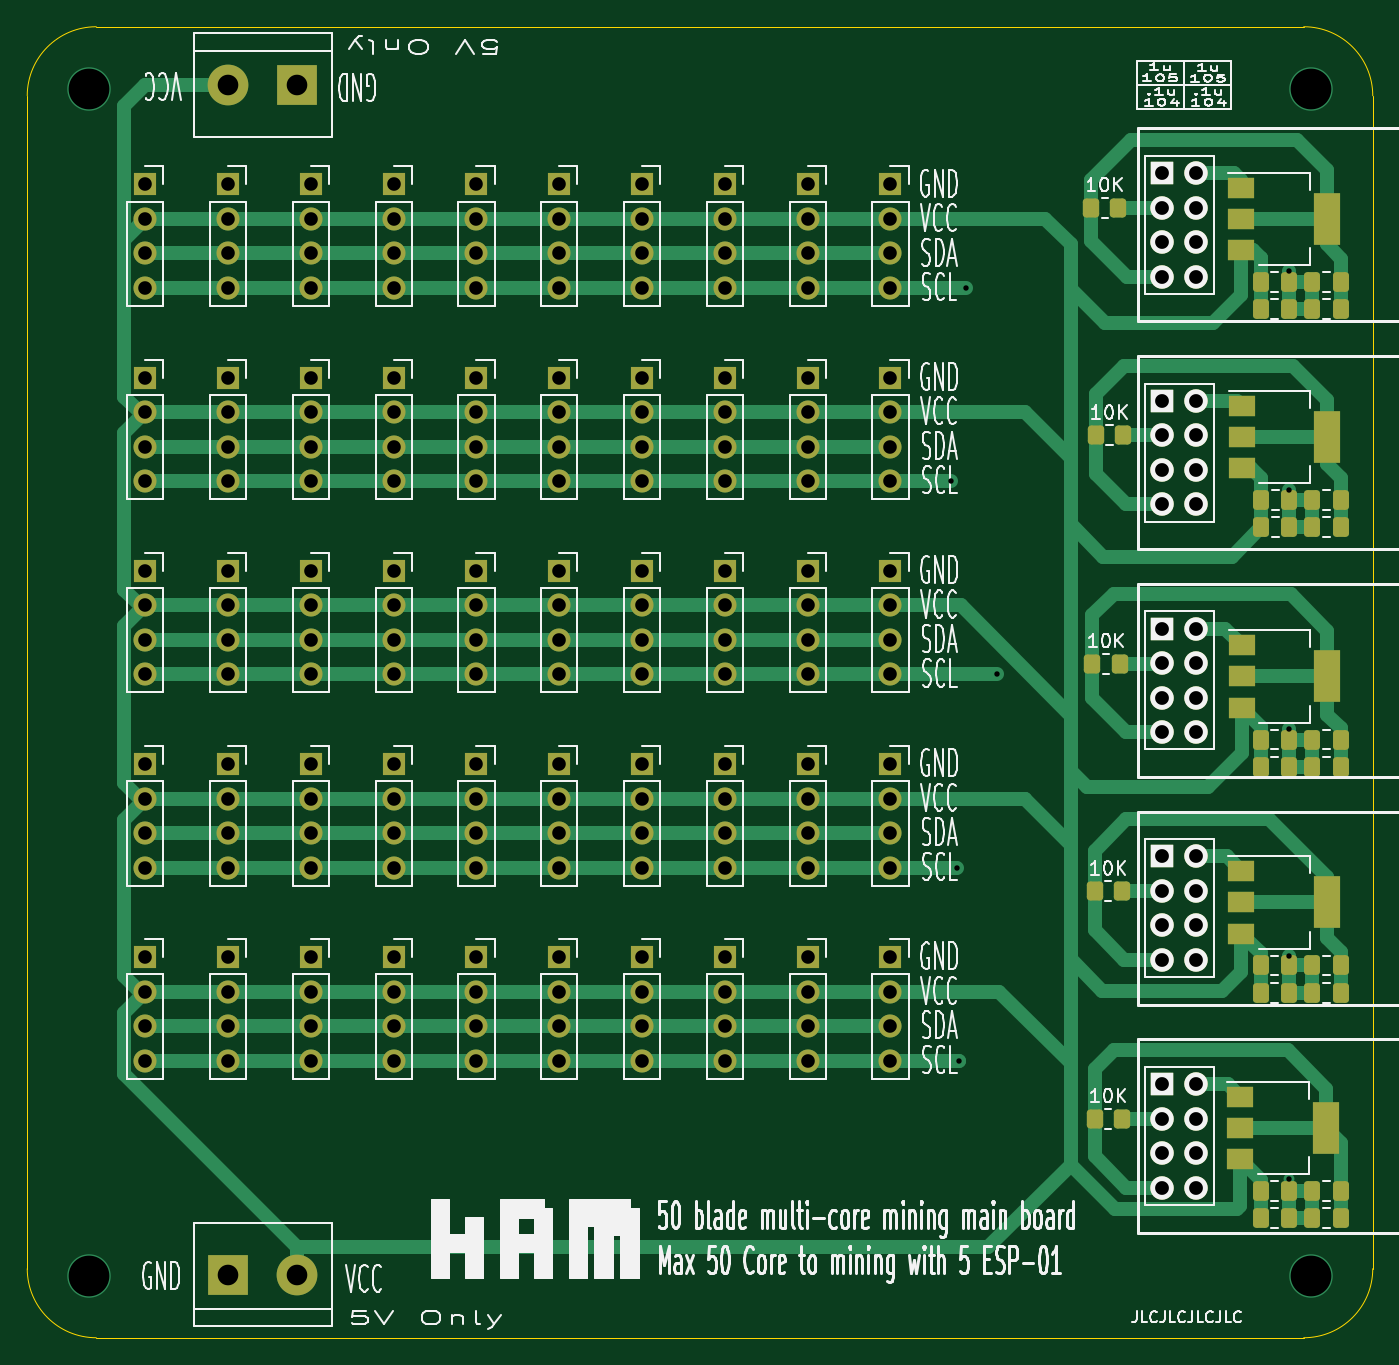
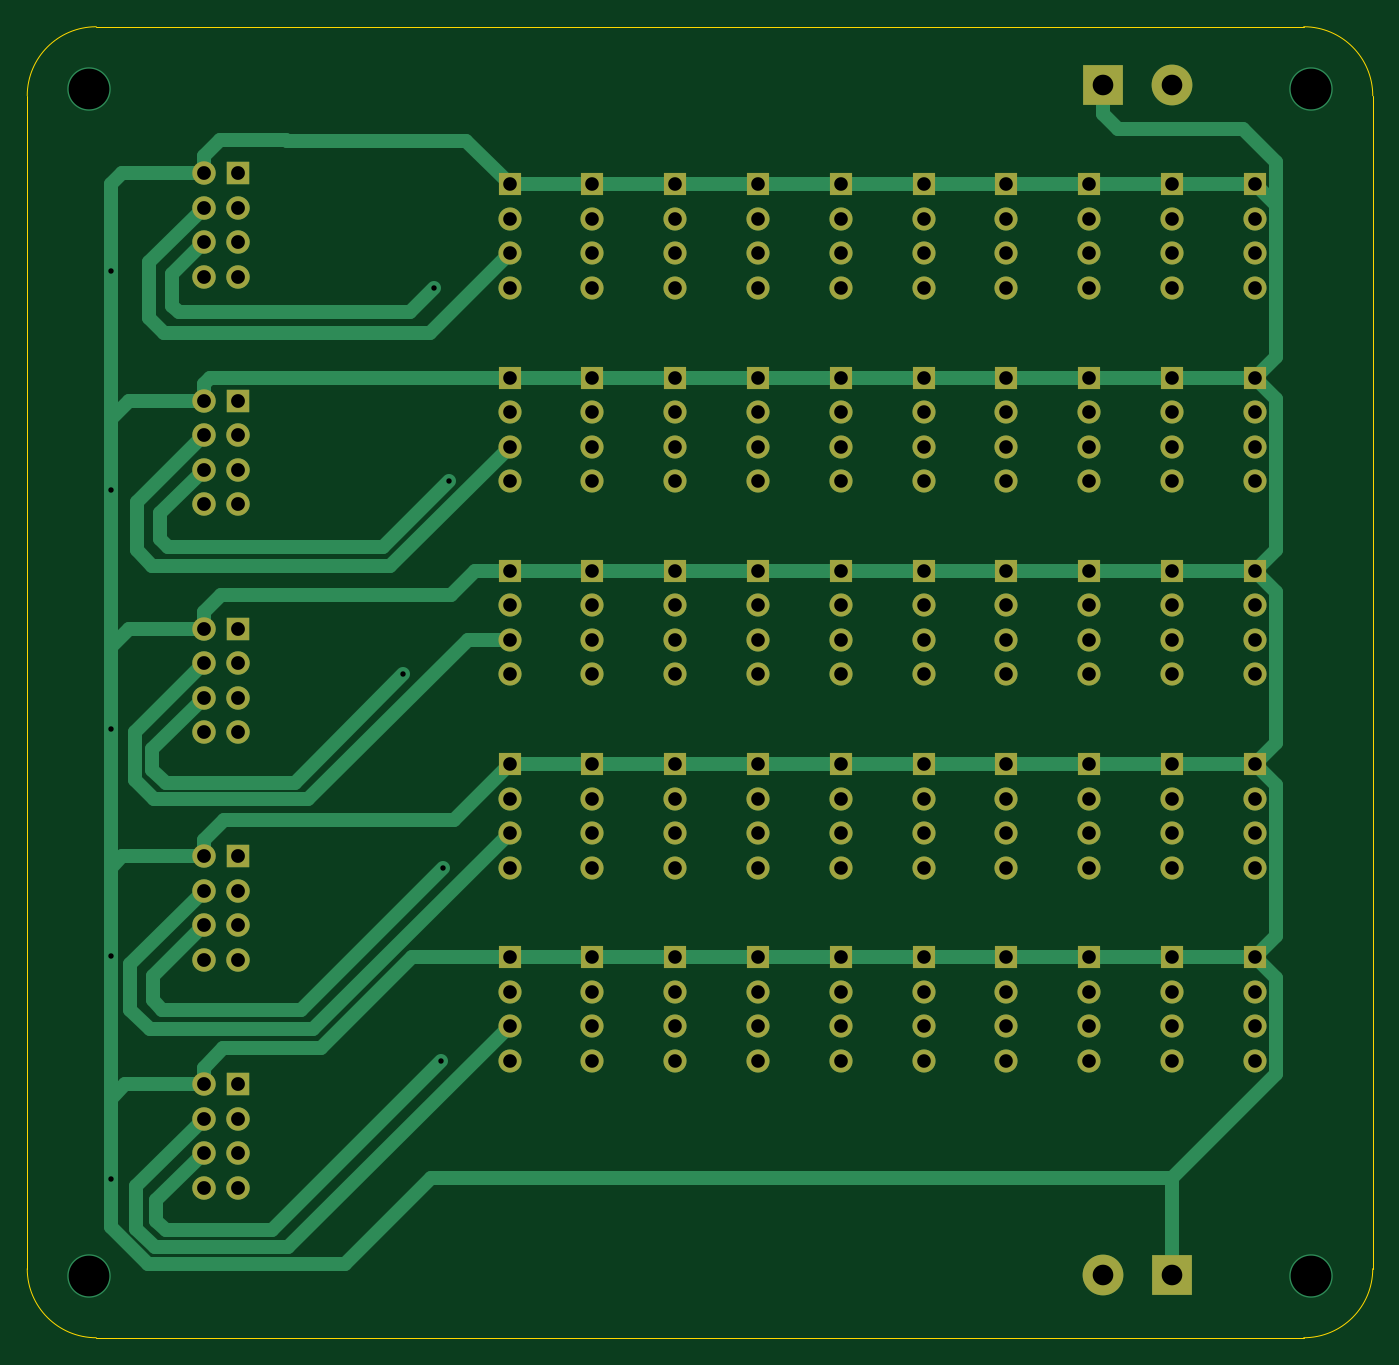
Circuit board: 8 layer files. Board 99.1 x 96.5 mm.
- bottom_copper: Main_Board_Master-B_Cu.gbr (23900 bytes)
- bottom_mask: Main_Board_Master-B_Mask.gbr (8811 bytes)
- paste: Main_Board_Master-B_Paste.gbr (479 bytes)
- outline: Main_Board_Master-Edge_Cuts.gbr (1104 bytes)
- top_copper: Main_Board_Master-F_Cu.gbr (34786 bytes)
- top_mask: Main_Board_Master-F_Mask.gbr (12297 bytes)
- top_silk: Main_Board_Master-F_Silkscreen.gbr (89576 bytes)
- drill: Main_Board_Master-PTH.drl (4481 bytes)

=== bottom_copper: Main_Board_Master-B_Cu.gbr (23900 bytes, source omitted) ===
=== bottom_mask: Main_Board_Master-B_Mask.gbr (8811 bytes, source omitted) ===
=== paste: Main_Board_Master-B_Paste.gbr ===
%TF.GenerationSoftware,KiCad,Pcbnew,(6.0.4)*%
%TF.CreationDate,2022-04-03T13:08:36+08:00*%
%TF.ProjectId,Main_Board_Master,4d61696e-5f42-46f6-9172-645f4d617374,rev?*%
%TF.SameCoordinates,Original*%
%TF.FileFunction,Paste,Bot*%
%TF.FilePolarity,Positive*%
%FSLAX46Y46*%
G04 Gerber Fmt 4.6, Leading zero omitted, Abs format (unit mm)*
G04 Created by KiCad (PCBNEW (6.0.4)) date 2022-04-03 13:08:36*
%MOMM*%
%LPD*%
G01*
G04 APERTURE LIST*
G04 APERTURE END LIST*
M02*

=== outline: Main_Board_Master-Edge_Cuts.gbr ===
%TF.GenerationSoftware,KiCad,Pcbnew,(6.0.4)*%
%TF.CreationDate,2022-04-03T13:08:36+08:00*%
%TF.ProjectId,Main_Board_Master,4d61696e-5f42-46f6-9172-645f4d617374,rev?*%
%TF.SameCoordinates,Original*%
%TF.FileFunction,Profile,NP*%
%FSLAX46Y46*%
G04 Gerber Fmt 4.6, Leading zero omitted, Abs format (unit mm)*
G04 Created by KiCad (PCBNEW (6.0.4)) date 2022-04-03 13:08:36*
%MOMM*%
%LPD*%
G01*
G04 APERTURE LIST*
%TA.AperFunction,Profile*%
%ADD10C,0.050000*%
%TD*%
G04 APERTURE END LIST*
D10*
X166116000Y-111760000D02*
G75*
G03*
X171196000Y-116840000I5080000J0D01*
G01*
X260096000Y-116840000D02*
G75*
G03*
X265176000Y-111760000I0J5080000D01*
G01*
X171196000Y-20320000D02*
G75*
G03*
X166116000Y-25400000I0J-5080000D01*
G01*
X258572000Y-116840000D02*
X171196000Y-116840000D01*
X265176000Y-111760000D02*
X265176000Y-25400000D01*
X258572000Y-116840000D02*
X260096000Y-116840000D01*
X265176000Y-25400000D02*
G75*
G03*
X260096000Y-20320000I-5080000J0D01*
G01*
X260096000Y-20320000D02*
X171196000Y-20320000D01*
X166116000Y-111760000D02*
X166116000Y-25400000D01*
M02*

=== top_copper: Main_Board_Master-F_Cu.gbr (34786 bytes, source omitted) ===
=== top_mask: Main_Board_Master-F_Mask.gbr (12297 bytes, source omitted) ===
=== top_silk: Main_Board_Master-F_Silkscreen.gbr (89576 bytes, source omitted) ===
=== drill: Main_Board_Master-PTH.drl ===
M48
; DRILL file {KiCad (6.0.4)} date Sun Apr  3 13:08:38 2022
; FORMAT={-:-/ absolute / inch / decimal}
; #@! TF.CreationDate,2022-04-03T13:08:38+08:00
; #@! TF.GenerationSoftware,Kicad,Pcbnew,(6.0.4)
; #@! TF.FileFunction,Plated,1,2,PTH
FMAT,2
INCH
; #@! TA.AperFunction,Plated,PTH,ViaDrill
T1C0.0157
; #@! TA.AperFunction,Plated,PTH,ComponentDrill
T2C0.0394
; #@! TA.AperFunction,Plated,PTH,ComponentDrill
T3C0.0400
; #@! TA.AperFunction,Plated,PTH,ComponentDrill
T4C0.0598
; #@! TA.AperFunction,Plated,PTH,ViaDrill
T5C0.1181
%
G90
G05
T1
X9.218Y-2.117
X9.234Y-3.238
X9.241Y-3.798
X9.261Y-1.557
X9.35Y-2.677
X10.198Y-1.507
X10.198Y-2.142
X10.198Y-2.836
X10.198Y-3.494
X10.198Y-4.141
T2
X6.882Y-1.257
X6.882Y-1.357
X6.882Y-1.457
X6.882Y-1.557
X6.882Y-1.817
X6.882Y-1.917
X6.882Y-2.017
X6.882Y-2.117
X6.882Y-2.377
X6.882Y-2.477
X6.882Y-2.577
X6.882Y-2.677
X6.882Y-2.937
X6.882Y-3.037
X6.882Y-3.137
X6.882Y-3.237
X6.882Y-3.497
X6.882Y-3.597
X6.882Y-3.697
X6.882Y-3.797
X7.122Y-1.257
X7.122Y-1.357
X7.122Y-1.457
X7.122Y-1.557
X7.122Y-1.817
X7.122Y-1.917
X7.122Y-2.017
X7.122Y-2.117
X7.122Y-2.377
X7.122Y-2.477
X7.122Y-2.577
X7.122Y-2.677
X7.122Y-2.937
X7.122Y-3.037
X7.122Y-3.137
X7.122Y-3.237
X7.122Y-3.497
X7.122Y-3.597
X7.122Y-3.697
X7.122Y-3.797
X7.362Y-1.257
X7.362Y-1.357
X7.362Y-1.457
X7.362Y-1.557
X7.362Y-1.817
X7.362Y-1.917
X7.362Y-2.017
X7.362Y-2.117
X7.362Y-2.377
X7.362Y-2.477
X7.362Y-2.577
X7.362Y-2.677
X7.362Y-2.937
X7.362Y-3.037
X7.362Y-3.137
X7.362Y-3.237
X7.362Y-3.497
X7.362Y-3.597
X7.362Y-3.697
X7.362Y-3.797
X7.602Y-1.257
X7.602Y-1.357
X7.602Y-1.457
X7.602Y-1.557
X7.602Y-1.817
X7.602Y-1.917
X7.602Y-2.017
X7.602Y-2.117
X7.602Y-2.377
X7.602Y-2.477
X7.602Y-2.577
X7.602Y-2.677
X7.602Y-2.937
X7.602Y-3.037
X7.602Y-3.137
X7.602Y-3.237
X7.602Y-3.497
X7.602Y-3.597
X7.602Y-3.697
X7.602Y-3.797
X7.842Y-1.257
X7.842Y-1.357
X7.842Y-1.457
X7.842Y-1.557
X7.842Y-1.817
X7.842Y-1.917
X7.842Y-2.017
X7.842Y-2.117
X7.842Y-2.377
X7.842Y-2.477
X7.842Y-2.577
X7.842Y-2.677
X7.842Y-2.937
X7.842Y-3.037
X7.842Y-3.137
X7.842Y-3.237
X7.842Y-3.497
X7.842Y-3.597
X7.842Y-3.697
X7.842Y-3.797
X8.082Y-1.257
X8.082Y-1.357
X8.082Y-1.457
X8.082Y-1.557
X8.082Y-1.817
X8.082Y-1.917
X8.082Y-2.017
X8.082Y-2.117
X8.082Y-2.377
X8.082Y-2.477
X8.082Y-2.577
X8.082Y-2.677
X8.082Y-2.937
X8.082Y-3.037
X8.082Y-3.137
X8.082Y-3.237
X8.082Y-3.497
X8.082Y-3.597
X8.082Y-3.697
X8.082Y-3.797
X8.322Y-1.257
X8.322Y-1.357
X8.322Y-1.457
X8.322Y-1.557
X8.322Y-1.817
X8.322Y-1.917
X8.322Y-2.017
X8.322Y-2.117
X8.322Y-2.377
X8.322Y-2.477
X8.322Y-2.577
X8.322Y-2.677
X8.322Y-2.937
X8.322Y-3.037
X8.322Y-3.137
X8.322Y-3.237
X8.322Y-3.497
X8.322Y-3.597
X8.322Y-3.697
X8.322Y-3.797
X8.562Y-1.257
X8.562Y-1.357
X8.562Y-1.457
X8.562Y-1.557
X8.562Y-1.817
X8.562Y-1.917
X8.562Y-2.017
X8.562Y-2.117
X8.562Y-2.377
X8.562Y-2.477
X8.562Y-2.577
X8.562Y-2.677
X8.562Y-2.937
X8.562Y-3.037
X8.562Y-3.137
X8.562Y-3.237
X8.562Y-3.497
X8.562Y-3.597
X8.562Y-3.697
X8.562Y-3.797
X8.802Y-1.257
X8.802Y-1.357
X8.802Y-1.457
X8.802Y-1.557
X8.802Y-1.817
X8.802Y-1.917
X8.802Y-2.017
X8.802Y-2.117
X8.802Y-2.377
X8.802Y-2.477
X8.802Y-2.577
X8.802Y-2.677
X8.802Y-2.937
X8.802Y-3.037
X8.802Y-3.137
X8.802Y-3.237
X8.802Y-3.497
X8.802Y-3.597
X8.802Y-3.697
X8.802Y-3.797
X9.042Y-1.257
X9.042Y-1.357
X9.042Y-1.457
X9.042Y-1.557
X9.042Y-1.817
X9.042Y-1.917
X9.042Y-2.017
X9.042Y-2.117
X9.042Y-2.377
X9.042Y-2.477
X9.042Y-2.577
X9.042Y-2.677
X9.042Y-2.937
X9.042Y-3.037
X9.042Y-3.137
X9.042Y-3.237
X9.042Y-3.497
X9.042Y-3.597
X9.042Y-3.697
X9.042Y-3.797
T3
X9.829Y-1.224
X9.829Y-1.324
X9.829Y-1.424
X9.829Y-1.524
X9.829Y-1.8842
X9.829Y-1.9842
X9.829Y-2.0842
X9.829Y-2.1843
X9.829Y-2.5445
X9.829Y-2.6445
X9.829Y-2.7445
X9.829Y-2.8445
X9.829Y-3.2047
X9.829Y-3.3047
X9.829Y-3.4047
X9.829Y-3.5048
X9.829Y-3.865
X9.829Y-3.965
X9.829Y-4.065
X9.829Y-4.165
X9.929Y-1.224
X9.929Y-1.324
X9.929Y-1.424
X9.929Y-1.524
X9.929Y-1.8842
X9.929Y-1.9842
X9.929Y-2.0842
X9.929Y-2.1843
X9.929Y-2.5445
X9.929Y-2.6445
X9.929Y-2.7445
X9.929Y-2.8445
X9.929Y-3.2047
X9.929Y-3.3047
X9.929Y-3.4047
X9.929Y-3.5048
X9.929Y-3.865
X9.929Y-3.965
X9.929Y-4.065
X9.929Y-4.165
T4
X7.122Y-0.969
X7.122Y-4.417
X7.322Y-0.969
X7.322Y-4.417
T5
X6.72Y-0.98
X6.72Y-4.42
X10.26Y-0.98
X10.26Y-4.42
T0
M30

